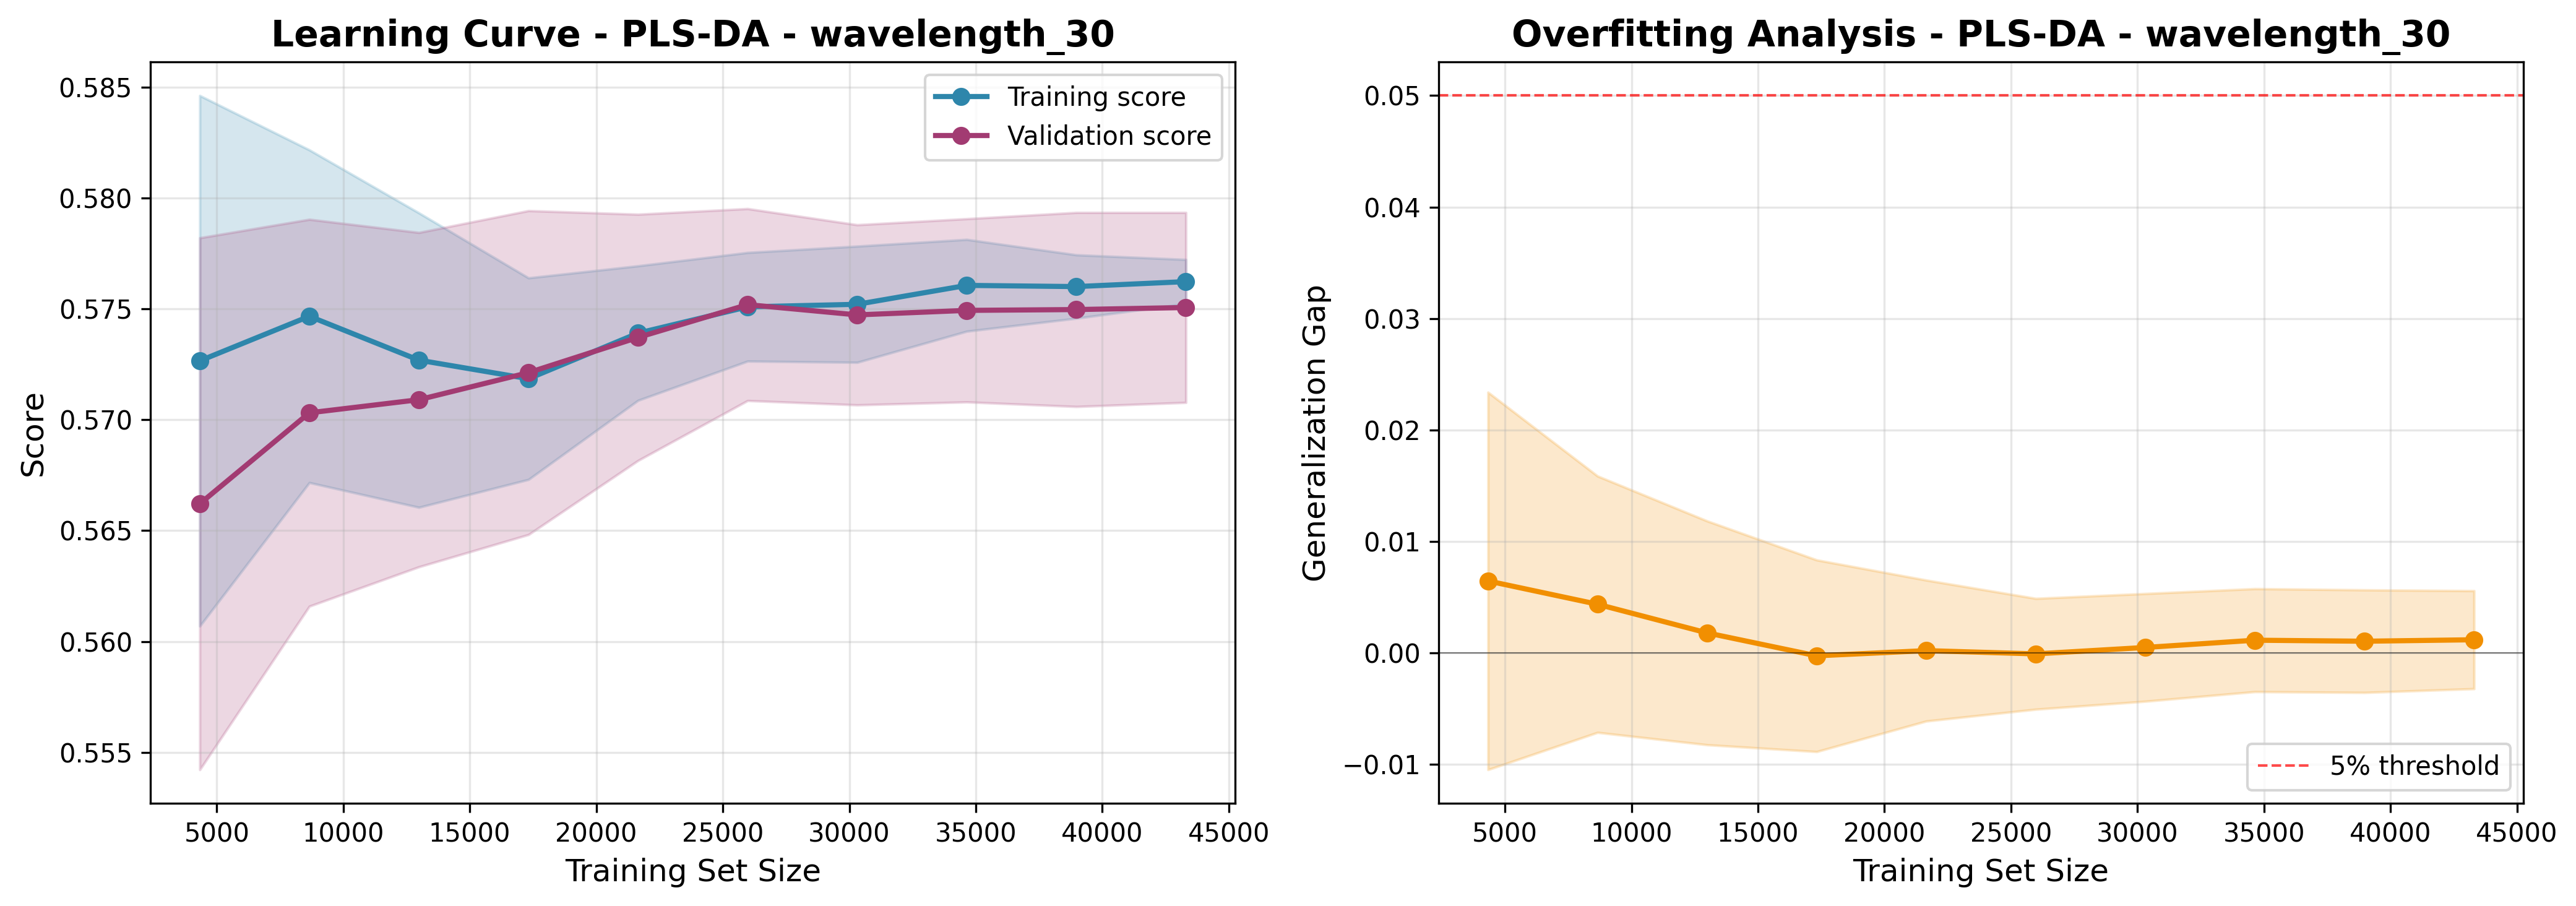

Data behind this chart, as committed beside it:
train_size, train_score_mean, train_score_std, val_score_mean, val_score_std, gap_mean, gap_std
4330, 0.5727, 0.01196, 0.5662, 0.01199, 0.006445, 0.01694
8660, 0.5747, 0.0075, 0.5703, 0.008723, 0.004353, 0.0115
12990, 0.5727, 0.006639, 0.5709, 0.007538, 0.001783, 0.01004
17321, 0.5718, 0.004545, 0.5721, 0.007303, -0.0002735, 0.008602
21651, 0.5739, 0.003033, 0.5737, 0.005551, 0.0001928, 0.006326
25981, 0.5751, 0.002449, 0.5752, 0.004328, -9.987047832904494e-05, 0.004973
30312, 0.5752, 0.00262, 0.5747, 0.004062, 0.000477, 0.004833
34642, 0.5761, 0.00207, 0.5749, 0.004131, 0.001127, 0.004621
38972, 0.576, 0.00143, 0.575, 0.004376, 0.001036, 0.004604
43303, 0.5762, 0.000996, 0.5751, 0.004282, 0.001168, 0.004397
